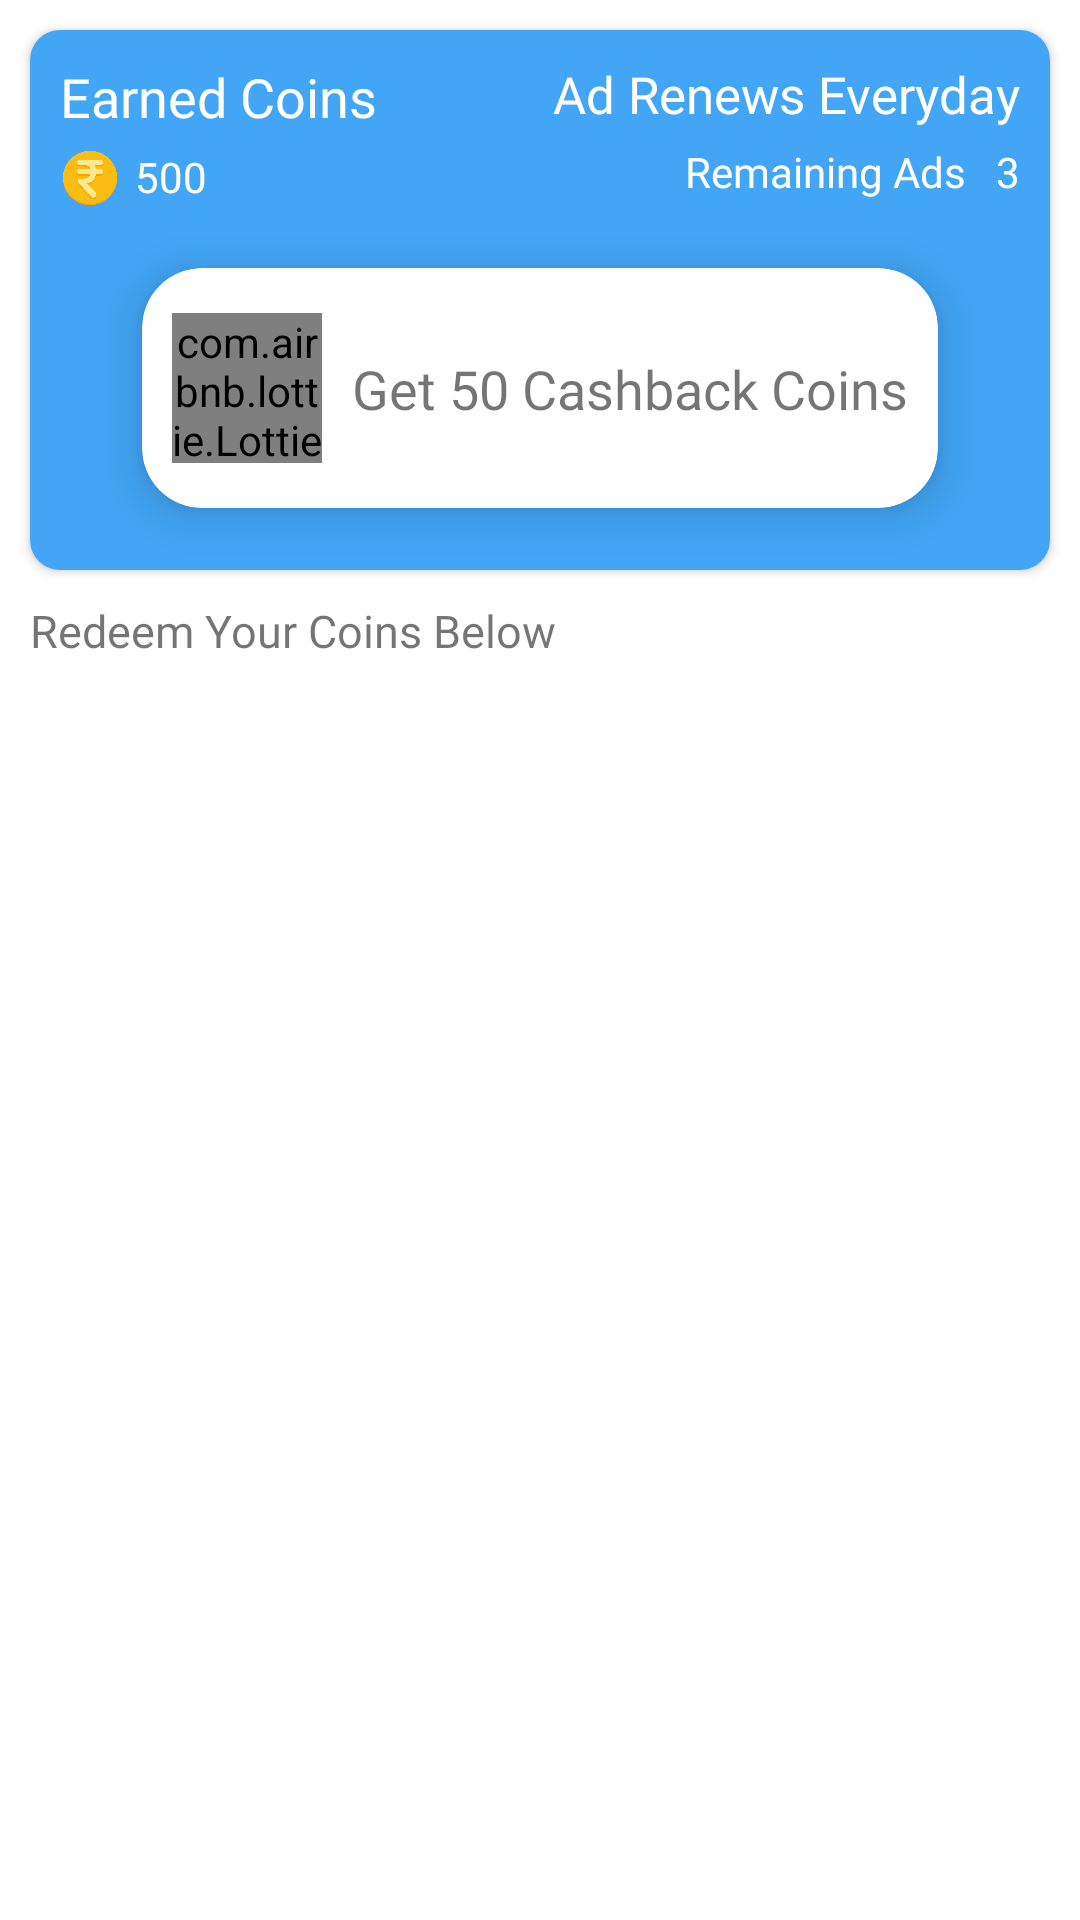

Reconstruct the res/layout file that produces this screen, plus the resources it refers to.
<!-- AndroidManifest.xml: application theme Theme.Tobenamed -->
<!-- res/layout/activity_user_reward.xml -->
<?xml version="1.0" encoding="utf-8"?>
<androidx.constraintlayout.widget.ConstraintLayout xmlns:android="http://schemas.android.com/apk/res/android"
    xmlns:app="http://schemas.android.com/apk/res-auto"
    xmlns:tools="http://schemas.android.com/tools"
    android:layout_width="match_parent"
    android:layout_height="match_parent"
    tools:context=".userReward">

    <androidx.cardview.widget.CardView
        android:id="@+id/cardView3"
        android:layout_width="match_parent"
        android:layout_height="180dp"
        android:layout_margin="10dp"
        app:cardCornerRadius="10dp"
        app:layout_constraintEnd_toEndOf="parent"
        app:layout_constraintStart_toStartOf="parent"
        app:layout_constraintTop_toTopOf="parent">

        <androidx.constraintlayout.widget.ConstraintLayout
            android:layout_width="match_parent"
            android:layout_height="match_parent"
            android:background="@color/colorPrimary">

            <TextView
                android:id="@+id/textView9"
                android:layout_width="wrap_content"
                android:layout_height="wrap_content"
                android:layout_marginStart="10dp"
                android:layout_marginTop="10dp"
                android:fontFamily="@font/roboto_medium"
                android:text="Earned Coins"
                android:textColor="#ffff"
                android:textSize="18sp"
                app:layout_constraintStart_toStartOf="parent"
                app:layout_constraintTop_toTopOf="parent" />


            <ImageView
                android:id="@+id/imageView2"
                android:layout_width="20dp"
                android:layout_height="20dp"
                android:layout_marginStart="10dp"
                android:layout_marginTop="5dp"
                android:src="@drawable/coinvector"
                app:layout_constraintStart_toStartOf="parent"
                app:layout_constraintTop_toBottomOf="@+id/textView9" />

            <TextView
                android:id="@+id/earnedCoins"
                android:layout_width="wrap_content"
                android:layout_height="wrap_content"
                android:layout_marginStart="5dp"
                android:layout_marginTop="5dp"
                android:fontFamily="@font/roboto_medium"
                android:text="500"
                android:textColor="#ffff"
                app:layout_constraintStart_toEndOf="@+id/imageView2"
                app:layout_constraintTop_toBottomOf="@+id/textView9" />

            <TextView
                android:id="@+id/textView11"
                android:layout_width="wrap_content"
                android:layout_height="wrap_content"
                android:layout_marginTop="10dp"
                android:layout_marginEnd="10dp"
                android:fontFamily="@font/roboto_medium"
                android:text="Ad Renews Everyday"
                android:textColor="#ffff"
                android:textSize="17sp"
                app:layout_constraintEnd_toEndOf="parent"
                app:layout_constraintTop_toTopOf="parent" />

            <TextView
                android:layout_marginTop="5dp"
                android:layout_marginEnd="10dp"
                android:layout_width="wrap_content"
                android:layout_height="wrap_content"
                android:fontFamily="@font/roboto_medium"
                android:text="Remaining Ads"
                android:textColor="#ffff"
                android:textSize="14sp"
                app:layout_constraintEnd_toStartOf="@+id/AD_LIMIT_COUNTER"
                app:layout_constraintTop_toBottomOf="@+id/textView11" />

            <TextView
                android:id="@+id/AD_LIMIT_COUNTER"
                android:layout_width="wrap_content"
                android:layout_height="wrap_content"
                android:layout_marginTop="5dp"
                android:layout_marginEnd="10dp"
                android:fontFamily="@font/roboto_medium"
                android:text="3"
                android:textColor="#ffff"
                android:textSize="14sp"
                app:layout_constraintEnd_toEndOf="parent"
                app:layout_constraintTop_toBottomOf="@+id/textView11" />


            <LinearLayout
                android:layout_width="match_parent"
                android:layout_height="wrap_content"
                android:gravity="center"
                app:layout_constraintBottom_toBottomOf="parent"
                app:layout_constraintTop_toBottomOf="@+id/earnedCoins">

                <androidx.cardview.widget.CardView
                    android:layout_margin="20dp"
                    android:id="@+id/rewardAdCard1"
                    android:layout_width="wrap_content"
                    android:layout_height="80dp"
                    app:cardCornerRadius="20dp"
                    app:cardElevation="8dp">

                    <androidx.constraintlayout.widget.ConstraintLayout
                        android:layout_width="match_parent"
                        android:layout_height="match_parent">

                        <com.airbnb.lottie.LottieAnimationView
                            android:id="@+id/lottieAnimationView"
                            android:layout_width="50dp"
                            android:layout_height="50dp"
                            android:layout_marginStart="10dp"
                            app:layout_constraintBottom_toBottomOf="parent"
                            app:layout_constraintStart_toStartOf="parent"
                            app:layout_constraintTop_toTopOf="parent"
                            app:lottie_autoPlay="true"
                            app:lottie_loop="true"
                            app:lottie_rawRes="@raw/rewardanim" />

                        <TextView
                            android:layout_marginEnd="10dp"
                            android:layout_width="wrap_content"
                            android:layout_height="wrap_content"
                            android:layout_marginStart="10dp"
                            android:fontFamily="@font/dm_sans_bold"
                            android:text="Get 50 Cashback Coins"
                            android:textSize="18sp"
                            app:layout_constraintBottom_toBottomOf="parent"
                            app:layout_constraintEnd_toEndOf="parent"
                            app:layout_constraintStart_toEndOf="@+id/lottieAnimationView"
                            app:layout_constraintTop_toTopOf="parent" />


                    </androidx.constraintlayout.widget.ConstraintLayout>

                </androidx.cardview.widget.CardView>

            </LinearLayout>


        </androidx.constraintlayout.widget.ConstraintLayout>

    </androidx.cardview.widget.CardView>

    <TextView
        android:id="@+id/textView15"
        android:layout_width="wrap_content"
        android:layout_height="wrap_content"
        android:layout_margin="10dp"
        android:fontFamily="@font/dm_sans_bold"
        android:text="Redeem Your Coins Below"
        android:textSize="15dp"
        app:layout_constraintStart_toStartOf="parent"
        app:layout_constraintTop_toBottomOf="@+id/cardView3" />

    <androidx.recyclerview.widget.RecyclerView
        android:layout_marginTop="10dp"
        android:layout_marginStart="5dp"
        android:layout_marginEnd="5dp"
        android:id="@+id/redeemCardRecycler"
        android:layout_width="match_parent"
        android:layout_height="wrap_content"
        app:layout_constraintEnd_toEndOf="parent"
        app:layout_constraintStart_toStartOf="parent"
        app:layout_constraintTop_toBottomOf="@+id/textView15" />

</androidx.constraintlayout.widget.ConstraintLayout>
<!-- resources referenced by this layout -->
<resources>
  <color name="colorPrimary">#42a5f5</color>
  <!-- drawable coinvector: png bitmap (drawable, 230709 bytes) -->
  <style name="Theme.Tobenamed" parent="Theme.MaterialComponents.Light.NoActionBar">
          
          <item name="colorPrimary">@color/colorPrimary</item>
          <item name="colorPrimaryVariant">@color/design_default_color_primary_variant</item>
          <item name="colorOnPrimary">@color/whiteTextColor</item>
          
          <item name="colorSecondary">@color/design_default_color_secondary</item>
          <item name="colorSecondaryVariant">@color/design_default_color_secondary_variant</item>
          <item name="colorOnSecondary">#000000</item>
          
          <item name="android:statusBarColor" tools:targetApi="l">?attr/colorPrimaryVariant</item>
          
      </style>
  <color name="whiteTextColor">#fff</color>
</resources>
